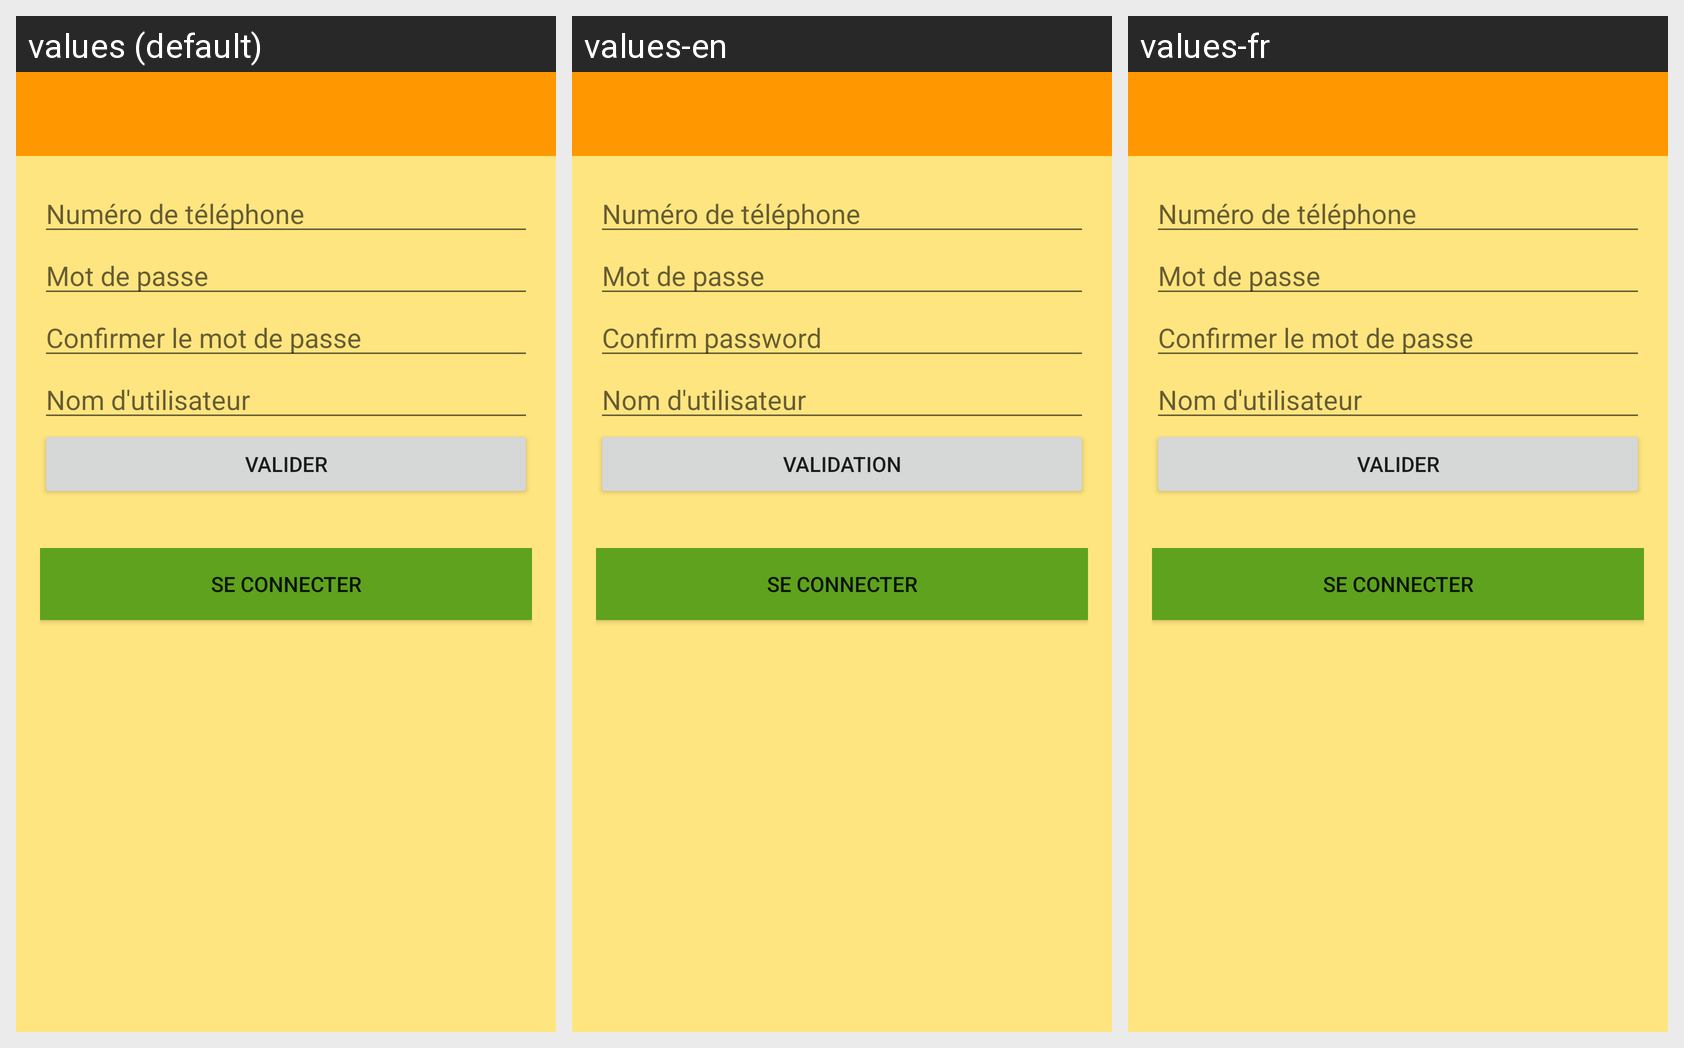

Translations of the strings shown on this Android screen, per locale in the grid:
Android screen res/layout/activity_sign_up.xml rendered under 3 locales, left to right: values (default), values-en, values-fr. Device: Nexus 5 (rendered at 1080×1920; each locale shown at half size, 540×960, under a caption strip naming it); theme AppTheme.
Strings drawn on this screen, with the default value and each locale's value (text and hints the layout hard-codes, and strings that could not be matched under every locale, appear in the picture but are not listed):

number_phone
  values: Numéro de téléphone
  values-en: Numéro de téléphone
  values-fr: Numéro de téléphone

password
  values: Mot de passe
  values-en: Mot de passe
  values-fr: Mot de passe

confirm_passwd
  values: Confirmer le mot de passe
  values-en: Confirm password
  values-fr: Confirmer le mot de passe

user_name
  values: Nom d'utilisateur
  values-en: Nom d'utilisateur
  values-fr: Nom d'utilisateur

ok
  values: Valider
  values-en: Validation
  values-fr: Valider
